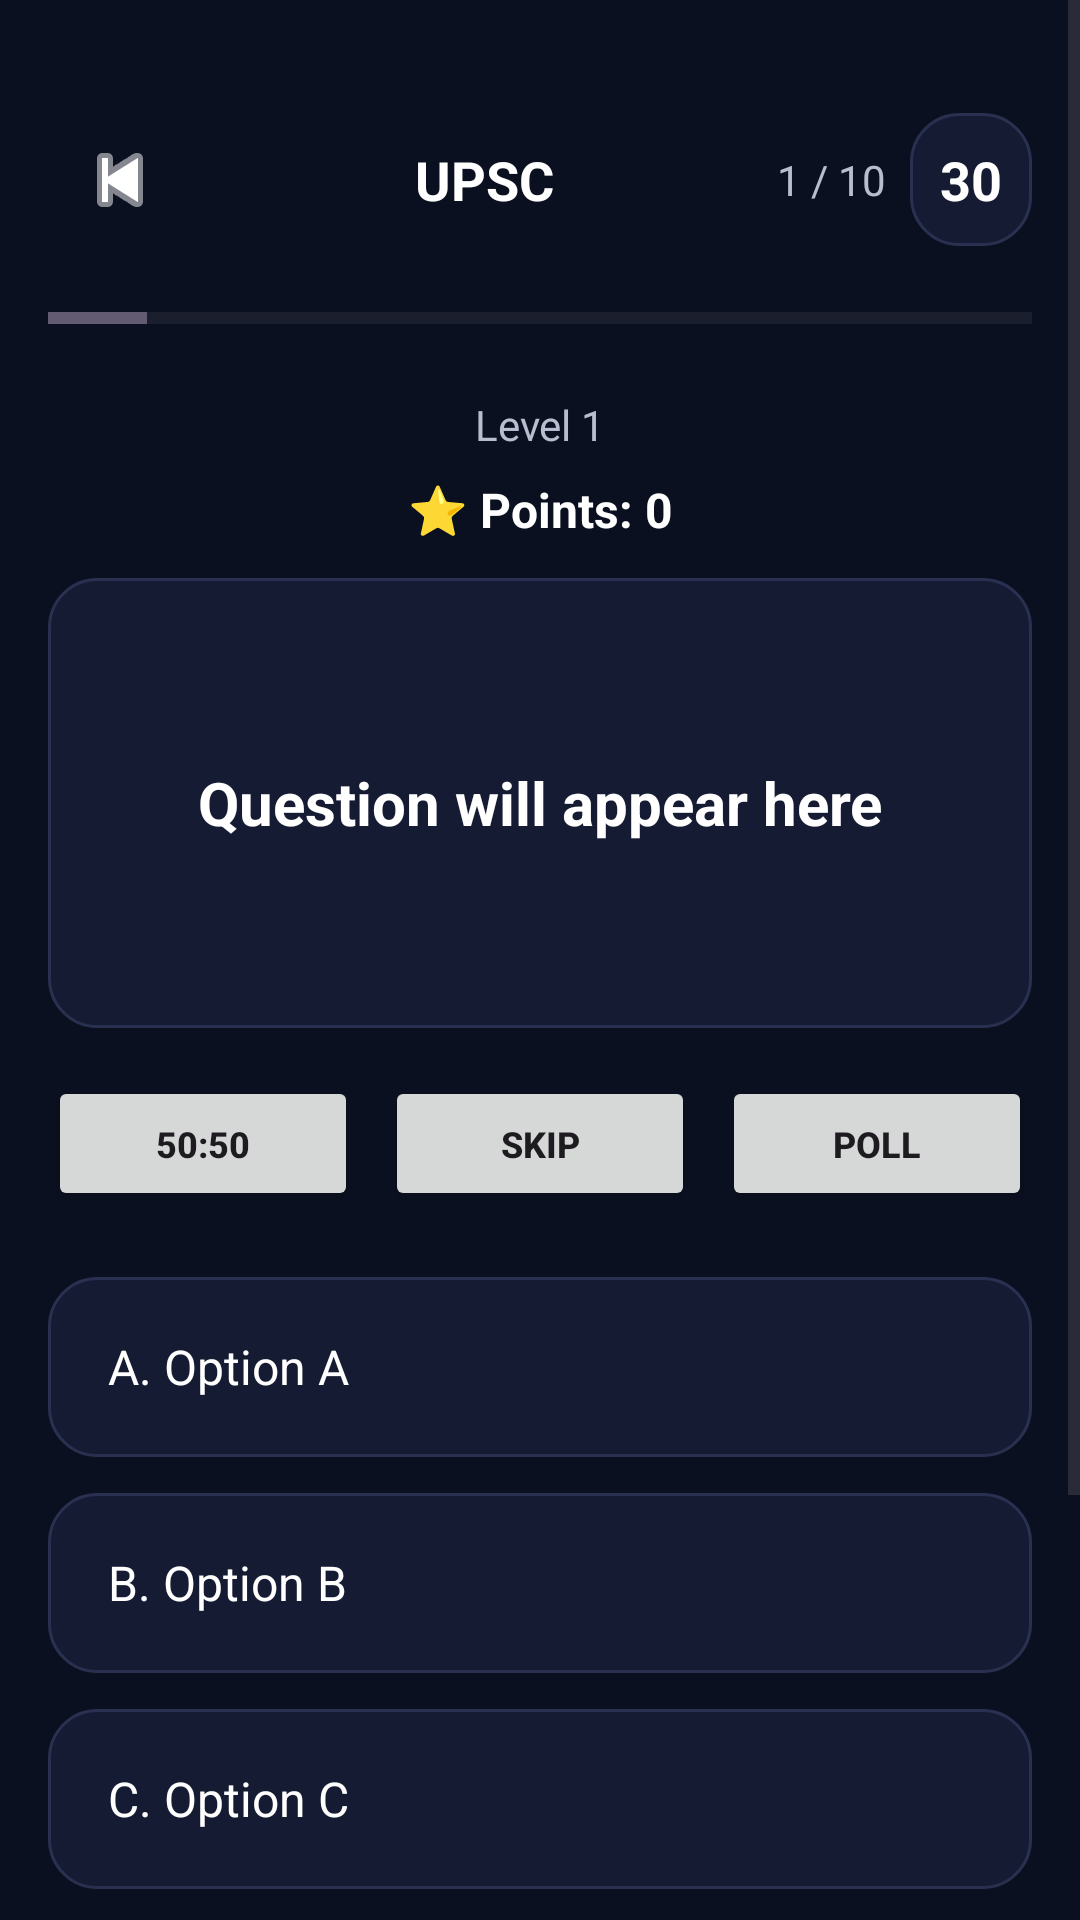

This screen was rendered from an Android layout file. Write that file and the resources it references.
<!-- AndroidManifest.xml: application theme Theme.PrimePuzzles -->
<!-- res/layout/activity_quiz.xml -->
<?xml version="1.0" encoding="utf-8"?>
<ScrollView
    xmlns:android="http://schemas.android.com/apk/res/android"
    android:layout_width="match_parent"
    android:layout_height="match_parent"
    android:background="@color/pp_background"
    android:fillViewport="true">

    <LinearLayout
        android:layout_width="match_parent"
        android:layout_height="wrap_content"
        android:orientation="vertical"
        android:layout_marginTop="20sp"
        android:padding="16dp">

        

        <LinearLayout
            android:layout_width="match_parent"
            android:layout_height="wrap_content"
            android:gravity="center_vertical"
            android:orientation="horizontal">

            
            <ImageButton
                android:id="@+id/backButton"
                android:layout_width="48dp"
                android:layout_height="48dp"
                android:background="@android:color/transparent"
                android:contentDescription="Exit Quiz"
                android:src="@android:drawable/ic_media_previous"
                android:tint="@color/pp_white" />

            
            <TextView
                android:id="@+id/quizCategory"
                android:layout_width="0dp"
                android:layout_height="wrap_content"
                android:layout_weight="1"
                android:gravity="center"
                android:text="UPSC"
                android:textColor="@color/pp_white"
                android:textSize="18sp"
                android:textStyle="bold" />

            
            <LinearLayout
                android:layout_width="wrap_content"
                android:layout_height="wrap_content"
                android:gravity="center_vertical"
                android:orientation="horizontal">

                
                <TextView
                    android:id="@+id/questionCounter"
                    android:layout_width="wrap_content"
                    android:layout_height="wrap_content"
                    android:layout_marginEnd="8dp"
                    android:text="1 / 10"
                    android:textColor="@color/pp_text_secondary"
                    android:textSize="14sp" />

                
                <TextView
                    android:id="@+id/timerText"
                    android:layout_width="wrap_content"
                    android:layout_height="wrap_content"
                    android:background="@drawable/pp_card"
                    android:padding="10dp"
                    android:text="30"
                    android:textColor="@color/pp_white"
                    android:textSize="18sp"
                    android:textStyle="bold" />

            </LinearLayout>

        </LinearLayout>


        

        <ProgressBar
            android:id="@+id/questionProgress"
            style="?android:attr/progressBarStyleHorizontal"
            android:layout_width="match_parent"
            android:layout_height="8dp"
            android:layout_marginTop="18dp"
            android:max="10"
            android:progress="1" />


        

        <TextView
            android:id="@+id/quizLevel"
            android:layout_width="match_parent"
            android:layout_height="wrap_content"
            android:layout_marginTop="22dp"
            android:gravity="center"
            android:text="Level 1"
            android:textColor="@color/pp_text_secondary"
            android:textSize="14sp" />

        <TextView
            android:id="@+id/scoreText"
            android:layout_width="match_parent"
            android:layout_height="wrap_content"
            android:layout_marginTop="8dp"
            android:gravity="center"
            android:text="⭐ Points: 0"
            android:textColor="@color/pp_white"
            android:textSize="16sp"
            android:textStyle="bold" />
        

        <TextView
            android:id="@+id/questionText"
            android:layout_width="match_parent"
            android:layout_height="wrap_content"
            android:layout_marginTop="12dp"
            android:background="@drawable/pp_card"
            android:gravity="center"
            android:minHeight="150dp"
            android:padding="22dp"
            android:text="Question will appear here"
            android:textColor="@color/pp_white"
            android:textSize="20sp"
            android:textStyle="bold" />

        
        <LinearLayout
            android:layout_width="match_parent"
            android:layout_height="wrap_content"
            android:layout_marginTop="16dp"
            android:gravity="center"
            android:orientation="horizontal">

            
            <Button
                android:id="@+id/fiftyFiftyButton"
                android:layout_width="0dp"
                android:layout_height="45dp"
                android:layout_weight="1"
                android:layout_marginEnd="6dp"
                android:text="50:50"
                android:textSize="12sp"
                android:textStyle="bold" />

            
            <Button
                android:id="@+id/skipButton"
                android:layout_width="0dp"
                android:layout_height="45dp"
                android:layout_weight="1"
                android:layout_marginStart="3dp"
                android:layout_marginEnd="3dp"
                android:text="SKIP"
                android:textSize="12sp"
                android:textStyle="bold" />

            
            <Button
                android:id="@+id/audienceButton"
                android:layout_width="0dp"
                android:layout_height="45dp"
                android:layout_weight="1"
                android:layout_marginStart="6dp"
                android:text="POLL"
                android:textSize="12sp"
                android:textStyle="bold" />

        </LinearLayout>

        

        <TextView
            android:id="@+id/optionA"
            android:layout_width="match_parent"
            android:layout_height="60dp"
            android:layout_marginTop="22dp"
            android:background="@drawable/pp_card"
            android:clickable="true"
            android:focusable="true"
            android:gravity="center_vertical"
            android:paddingStart="20dp"
            android:paddingEnd="20dp"
            android:text="A. Option A"
            android:textColor="@color/pp_white"
            android:textSize="16sp" />


        

        <TextView
            android:id="@+id/optionB"
            android:layout_width="match_parent"
            android:layout_height="60dp"
            android:layout_marginTop="12dp"
            android:background="@drawable/pp_card"
            android:clickable="true"
            android:focusable="true"
            android:gravity="center_vertical"
            android:paddingStart="20dp"
            android:paddingEnd="20dp"
            android:text="B. Option B"
            android:textColor="@color/pp_white"
            android:textSize="16sp" />


        

        <TextView
            android:id="@+id/optionC"
            android:layout_width="match_parent"
            android:layout_height="60dp"
            android:layout_marginTop="12dp"
            android:background="@drawable/pp_card"
            android:clickable="true"
            android:focusable="true"
            android:gravity="center_vertical"
            android:paddingStart="20dp"
            android:paddingEnd="20dp"
            android:text="C. Option C"
            android:textColor="@color/pp_white"
            android:textSize="16sp" />


        

        <TextView
            android:id="@+id/optionD"
            android:layout_width="match_parent"
            android:layout_height="60dp"
            android:layout_marginTop="12dp"
            android:background="@drawable/pp_card"
            android:clickable="true"
            android:focusable="true"
            android:gravity="center_vertical"
            android:paddingStart="20dp"
            android:paddingEnd="20dp"
            android:text="D. Option D"
            android:textColor="@color/pp_white"
            android:textSize="16sp" />


        

        <Button
            android:id="@+id/nextButton"
            android:layout_width="match_parent"
            android:layout_height="55dp"
            android:layout_marginTop="24dp"
            android:text="NEXT"
            android:textSize="16sp"
            android:textStyle="bold" />


        

        <Space
            android:layout_width="match_parent"
            android:layout_height="25dp" />

    </LinearLayout>

</ScrollView>
<!-- resources referenced by this layout -->
<resources>
  <color name="pp_background">#0B1020</color>
  <color name="pp_text_secondary">#B8BDD0</color>
  <color name="pp_white">#FFFFFF</color>
  <!-- drawable pp_card (drawable) -->
  <?xml version="1.0" encoding="utf-8"?>
  <shape xmlns:android="http://schemas.android.com/apk/res/android">
  
      <solid android:color="@color/pp_surface" />
  
      <corners android:radius="16dp" />
  
      <stroke
          android:width="1dp"
          android:color="#2A3150" />
  
  </shape>
  <style name="Theme.PrimePuzzles" parent="Base.Theme.PrimePuzzles" />
  <color name="pp_surface">#151B32</color>
  <style name="Base.Theme.PrimePuzzles" parent="Theme.Material3.DayNight.NoActionBar">
          <item name="android:statusBarColor">@color/pp_background</item>
          <item name="android:navigationBarColor">@color/pp_background</item>
          <item name="android:windowBackground">@color/pp_background</item>
          <item name="android:colorAccent">@color/pp_primary</item>
      </style>
  <color name="pp_primary">#FFC107</color>
</resources>
